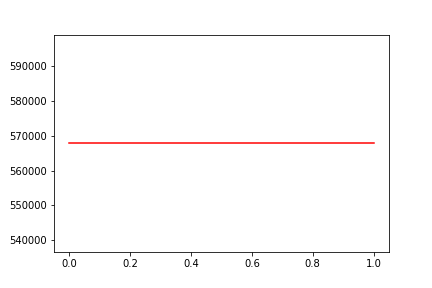

The data file committed next to this chart (first rows):
, date, assets
0, 0, 567852
1, 20180613, 567852
